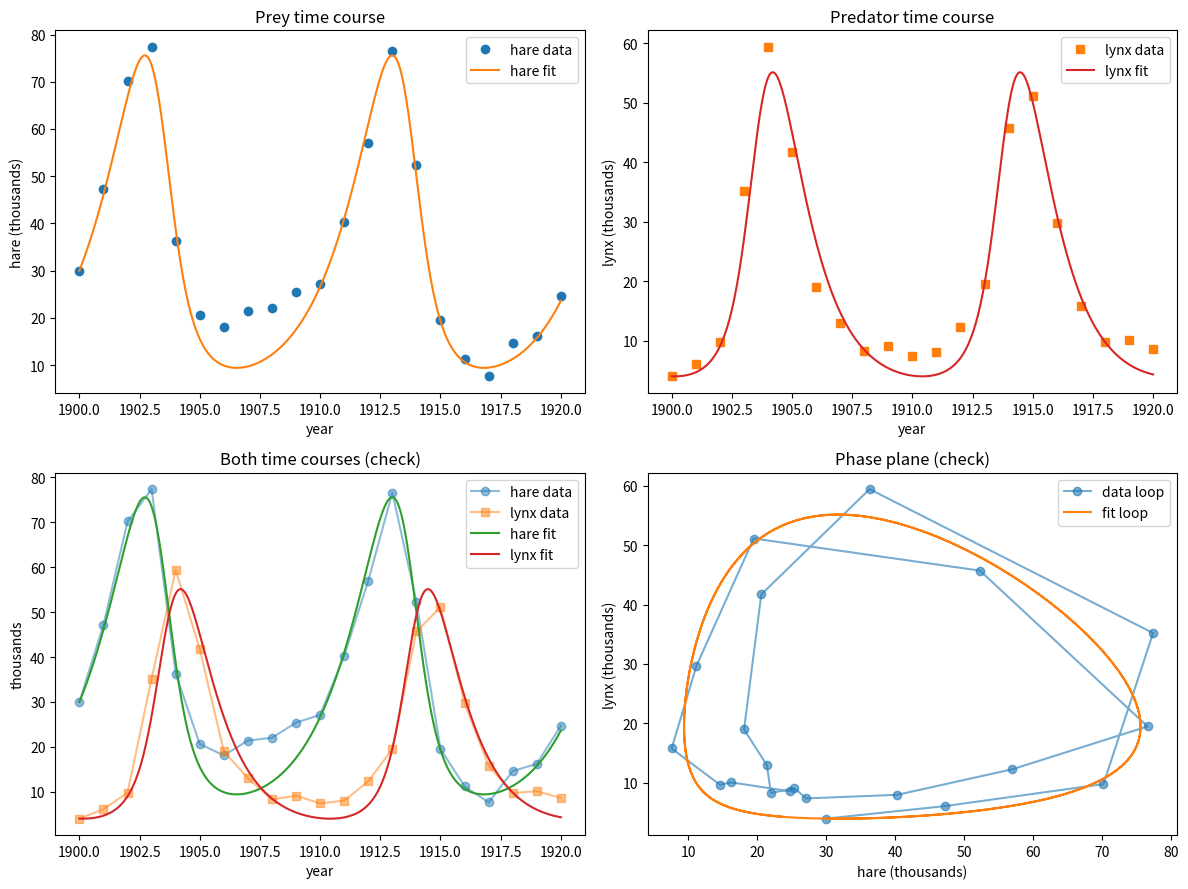

The matplotlib source for this figure: (Note: this script raises an exception after producing the figure.)
import matplotlib
matplotlib.use("Agg")
import matplotlib.pyplot as plt
import numpy as np
from scipy.optimize import minimize

# ---------------------------------------------------------------
# Lynx-Hare yearly data (Hudson's Bay Company records, 1900-1920)
# N = hare (prey, thousands), P = lynx (predator, thousands)
# ---------------------------------------------------------------
year = np.arange(1900, 1921)
hare = np.array([30.0, 47.2, 70.2, 77.4, 36.3, 20.6, 18.1, 21.4, 22.0, 25.4,
                 27.1, 40.3, 57.0, 76.6, 52.3, 19.5, 11.2, 7.6, 14.6, 16.2, 24.7])
lynx = np.array([4.0, 6.1, 9.8, 35.2, 59.4, 41.7, 19.0, 13.0, 8.3, 9.1,
                 7.4, 8.0, 12.3, 19.5, 45.7, 51.1, 29.7, 15.8, 9.7, 10.1, 8.6])
t_data = (year - year[0]).astype(float)   # time in years, starting at 0

# ---------------------------------------------------------------
# Lotka-Volterra right-hand side:
#   dN/dt = N*(a - b*P)   prey grow, eaten by predators
#   dP/dt = P*(c*N - d)   predators grow on prey, die off
# ---------------------------------------------------------------
def lv_rhs(state, a, b, c, d):
    N, P = state
    return np.array([N * (a - b * P), P * (c * N - d)])

# ---------------------------------------------------------------
# Explicit RK4 integrator: simulate the model and sample it at the
# yearly observation times, given trial parameters and an IC.
# ---------------------------------------------------------------
def simulate(params, t_eval, y0, steps_per_unit=50):
    a, b, c, d = params
    dt = 1.0 / steps_per_unit
    t_end = t_eval[-1]
    n_steps = int(round(t_end * steps_per_unit))
    ts = np.linspace(0.0, t_end, n_steps + 1)
    ys = np.zeros((n_steps + 1, 2))
    ys[0] = y0
    for i in range(n_steps):                       # classic 4th-order Runge-Kutta
        y = ys[i]
        k1 = lv_rhs(y, a, b, c, d)
        k2 = lv_rhs(y + 0.5 * dt * k1, a, b, c, d)
        k3 = lv_rhs(y + 0.5 * dt * k2, a, b, c, d)
        k4 = lv_rhs(y + dt * k3, a, b, c, d)
        ys[i + 1] = y + (dt / 6.0) * (k1 + 2 * k2 + 2 * k3 + k4)
    # interpolate the fine trajectory onto the requested sample times
    N_s = np.interp(t_eval, ts, ys[:, 0])
    P_s = np.interp(t_eval, ts, ys[:, 1])
    return np.column_stack([N_s, P_s])

# ---------------------------------------------------------------
# Cost = sum of squared differences between simulation and data.
# Initial condition (N0, P0) is taken from the first data point.
# ---------------------------------------------------------------
y0 = np.array([hare[0], lynx[0]])
def sse(params):
    sim = simulate(params, t_data, y0)
    resid = sim - np.column_stack([hare, lynx])
    return np.sum(resid ** 2)

# ---------------------------------------------------------------
# Hand-picked starting guess for (a, b, c, d), then adjust the
# parameters with a local BFGS optimizer to minimize the SSE.
# ---------------------------------------------------------------
guess = np.array([0.5, 0.02, 0.02, 0.8])
print("Starting guess (a, b, c, d):", guess.tolist())
print("SSE at starting guess:", sse(guess))

res = minimize(sse, guess, method="BFGS",
               options={"maxiter": 2000, "gtol": 1e-8})
a_fit, b_fit, c_fit, d_fit = res.x

# ---------------------------------------------------------------
# Report the fitted parameters and error.
# ---------------------------------------------------------------
print("Fitted a:", a_fit)
print("Fitted b:", b_fit)
print("Fitted c:", c_fit)
print("Fitted d:", d_fit)
print("Final SSE:", res.fun)
print("Optimizer converged:", res.success)

# ---------------------------------------------------------------
# Fitted trajectory: coarse (at data times) and fine (for plotting).
# ---------------------------------------------------------------
fit_at_data = simulate(res.x, t_data, y0)
t_fine = np.linspace(0.0, t_data[-1], 400)
fit_fine = simulate(res.x, t_fine, y0)

# ---------------------------------------------------------------
# Separate check: does the fit follow the time courses AND the
# phase-plane loop?  Quantify with correlation coefficients.
# ---------------------------------------------------------------
r_hare = np.corrcoef(hare, fit_at_data[:, 0])[0, 1]
r_lynx = np.corrcoef(lynx, fit_at_data[:, 1])[0, 1]
print("Check - hare time-course correlation (data vs fit):", r_hare)
print("Check - lynx time-course correlation (data vs fit):", r_lynx)
print("Check - phase-plane hare correlation:", r_hare)
print("Check - phase-plane lynx correlation:", r_lynx)
print("Check - passed:", (r_hare > 0.6) and (r_lynx > 0.6))
# Why the check confirms the result: matching both the individual time
# courses and the closed phase-plane loop shows the fit reproduces the
# data's amplitude, timing, and coupled cyclic structure, not just one axis.

# ---------------------------------------------------------------
# Plots: time courses (hare, lynx) and phase plane.
# ---------------------------------------------------------------
fig, axes = plt.subplots(2, 2, figsize=(12, 9))

ax = axes[0, 0]
ax.plot(year, hare, "o", label="hare data")
ax.plot(year[0] + t_fine, fit_fine[:, 0], "-", label="hare fit")
ax.set_xlabel("year"); ax.set_ylabel("hare (thousands)")
ax.set_title("Prey time course"); ax.legend()

ax = axes[0, 1]
ax.plot(year, lynx, "s", color="C1", label="lynx data")
ax.plot(year[0] + t_fine, fit_fine[:, 1], "-", color="C3", label="lynx fit")
ax.set_xlabel("year"); ax.set_ylabel("lynx (thousands)")
ax.set_title("Predator time course"); ax.legend()

ax = axes[1, 0]
ax.plot(year, hare, "o-", alpha=0.5, label="hare data")
ax.plot(year, lynx, "s-", alpha=0.5, label="lynx data")
ax.plot(year[0] + t_fine, fit_fine[:, 0], "-", label="hare fit")
ax.plot(year[0] + t_fine, fit_fine[:, 1], "-", label="lynx fit")
ax.set_xlabel("year"); ax.set_ylabel("thousands")
ax.set_title("Both time courses (check)"); ax.legend()

ax = axes[1, 1]
ax.plot(hare, lynx, "o-", alpha=0.6, label="data loop")
ax.plot(fit_fine[:, 0], fit_fine[:, 1], "-", label="fit loop")
ax.set_xlabel("hare (thousands)"); ax.set_ylabel("lynx (thousands)")
ax.set_title("Phase plane (check)"); ax.legend()

fig.tight_layout()
plt.savefig("/private/tmp/claude-501/-Users-lvmy-neu-teaching-numericalR-numericalR/e8e9d206-e3a8-4079-be52-06334c0a89a5/scratchpad/eval/gen/3D.6.1_s4.png")
